Dataset: dataset (GitHub, rizky-strg/YOLO_BY_RIZKY). Classes: balok hijau, balok hitam, balok merah, balok merah marun, balok putih.

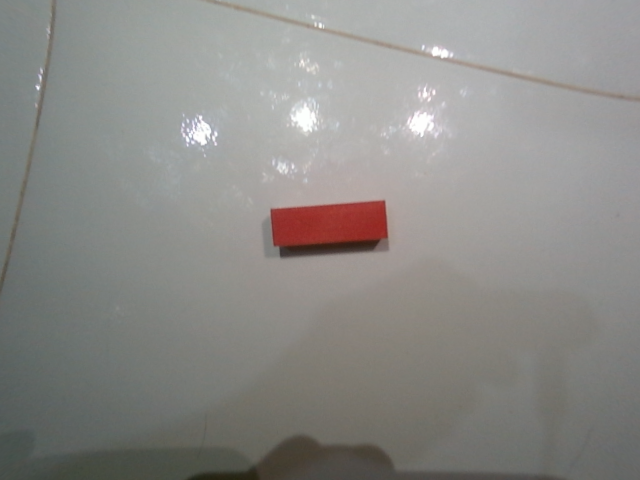
Label: balok merah

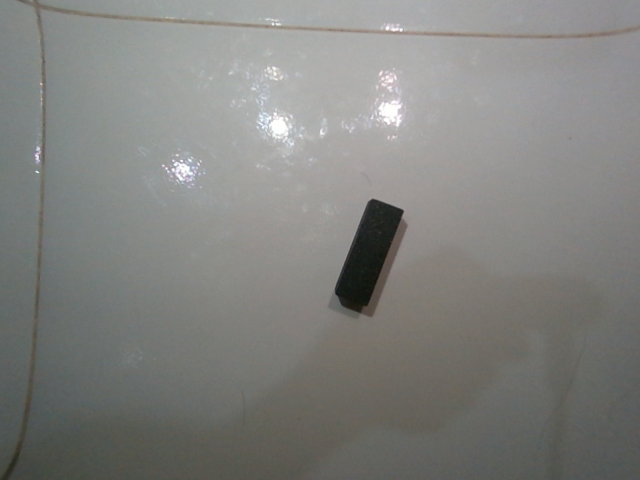
Label: balok hitam

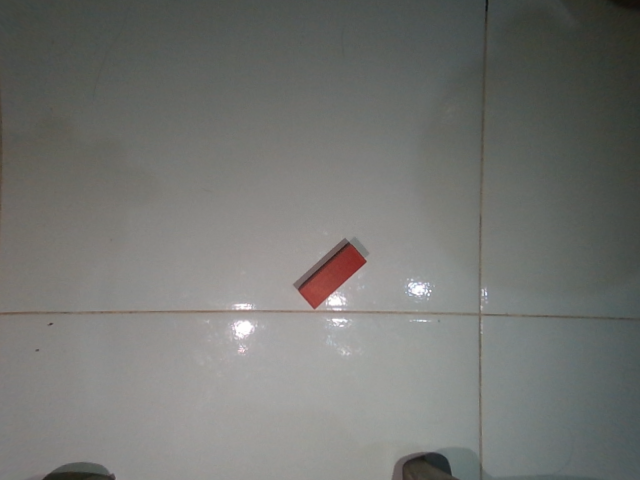
Label: balok merah

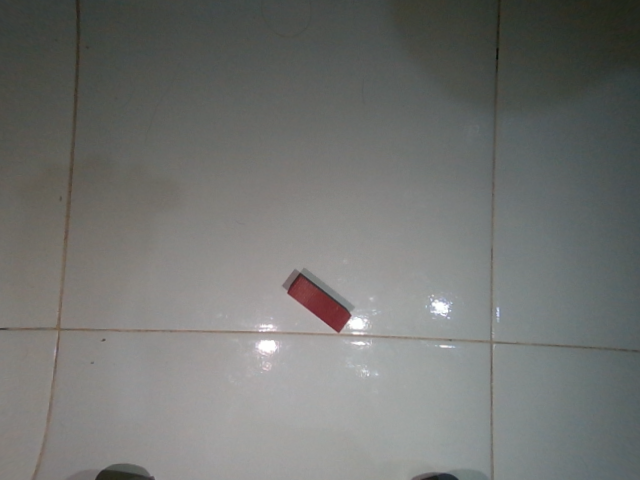
Label: balok merah marun

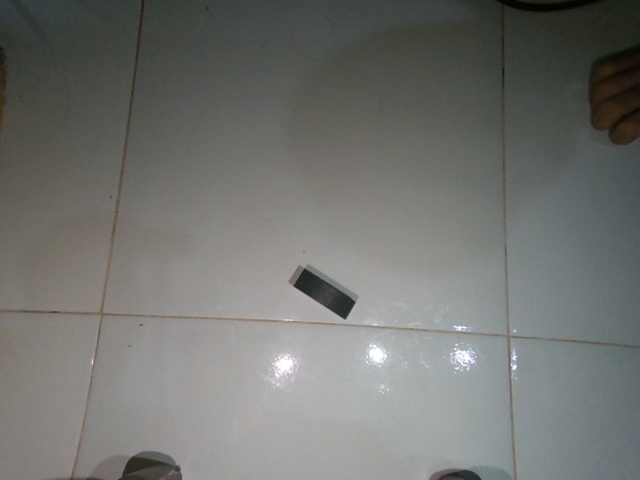
Label: balok hitam

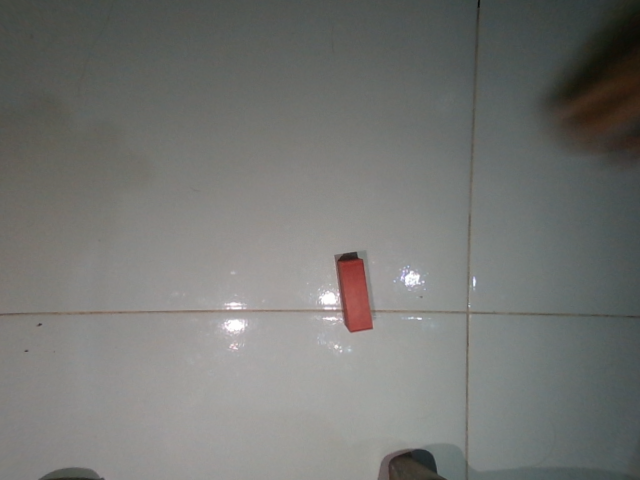
Label: balok merah
